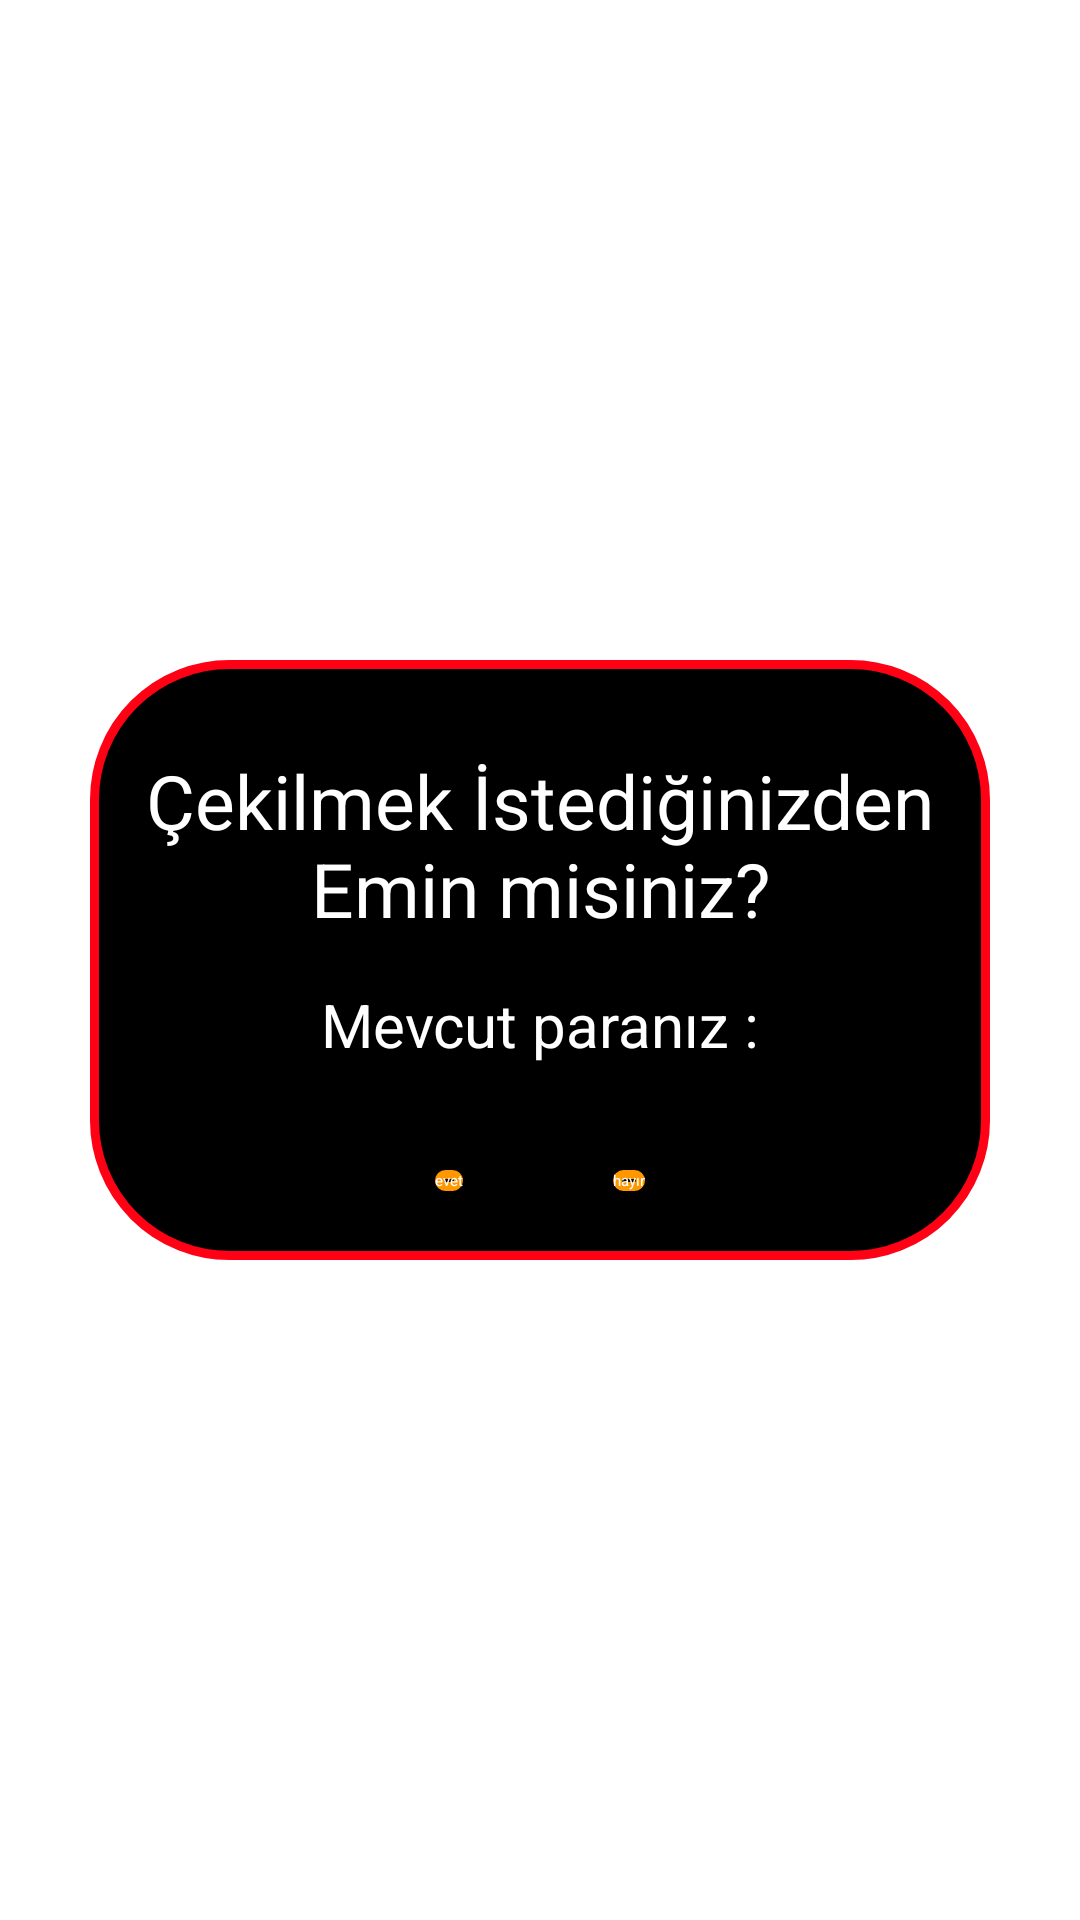

Layout XML and referenced resources for this Android screen:
<!-- AndroidManifest.xml: application theme Theme.MyApplication -->
<!-- res/layout/alert_dialog.xml -->
<?xml version="1.0" encoding="utf-8"?>
<RelativeLayout xmlns:android="http://schemas.android.com/apk/res/android"
    xmlns:app="http://schemas.android.com/apk/res-auto"
    android:layout_width="match_parent"
    android:layout_height="match_parent"
    android:gravity="center"
    android:orientation="vertical">
    
    <LinearLayout
        android:layout_width="300dp"
        android:background="@drawable/btn_red"
        android:layout_height="200dp"
        android:orientation="vertical">

        <TextView
            android:layout_width="wrap_content"
            android:layout_height="wrap_content"
            android:text="Çekilmek İstediğinizden Emin misiniz?"
            android:textColor="@color/white"
            android:textSize="25sp"
            android:gravity="center"
            android:layout_marginTop="30dp"/>

        <TextView
            android:id="@+id/textView5"
            android:layout_width="match_parent"
            android:layout_height="wrap_content"
            android:text="Mevcut paranız :"
            android:gravity="center"
            android:textSize="20dp"
            android:layout_marginTop="15dp"
            android:textColor="@color/white"/>

        <TextView
            android:id="@+id/txt_nekadar"
            android:layout_width="match_parent"
            android:layout_height="wrap_content"
            android:text=""
            android:gravity="center"
            android:textSize="20dp"
            android:layout_marginTop="5dp"
            android:textColor="@color/white"/>

    </LinearLayout>

    <LinearLayout
        android:layout_width="300dp"
        android:layout_height="wrap_content"
        android:orientation="horizontal"
        android:gravity="center"
        android:layout_marginTop="170dp">

        <Button
            android:id="@+id/btn_evet"
            android:layout_width="wrap_content"
            android:layout_height="wrap_content"
            android:textColor="@color/white"
            android:background="@drawable/btn_style"
            android:text="evet"
            app:backgroundTint="#0B4A0D"
            app:backgroundTintMode="screen" />

        <Button
            android:id="@+id/btn_hayir"
            android:layout_width="wrap_content"
            android:layout_height="wrap_content"
            android:layout_marginLeft="50dp"
            android:background="@drawable/btn_style"
            android:textColor="@color/white"
            android:text="hayır"
            app:backgroundTint="#AE0000"
            app:backgroundTintMode="screen" />



    </LinearLayout>

</RelativeLayout>
<!-- resources referenced by this layout -->
<resources>
  <color name="white">#FFFFFFFF</color>
  <!-- drawable btn_red (drawable) -->
  <?xml version="1.0" encoding="utf-8"?>
  <selector xmlns:android="http://schemas.android.com/apk/res/android">
  
      <item>
          <shape>
              <solid android:color="#000"/>
              <corners android:radius="45dp"/>
              <stroke android:width="3dp"
                  android:color="#FF0015"/>
          </shape>
      </item>
  
  
  </selector>
  <!-- drawable btn_style (drawable) -->
  <?xml version="1.0" encoding="utf-8"?>
  <selector xmlns:android="http://schemas.android.com/apk/res/android">
  
      <item>
          <shape>
              <solid android:color="#000"/>
              <corners android:radius="45dp"/>
              <stroke android:width="3dp"
                  android:color="#FF9800"/>
          </shape>
      </item>
  
  
  </selector>
</resources>
